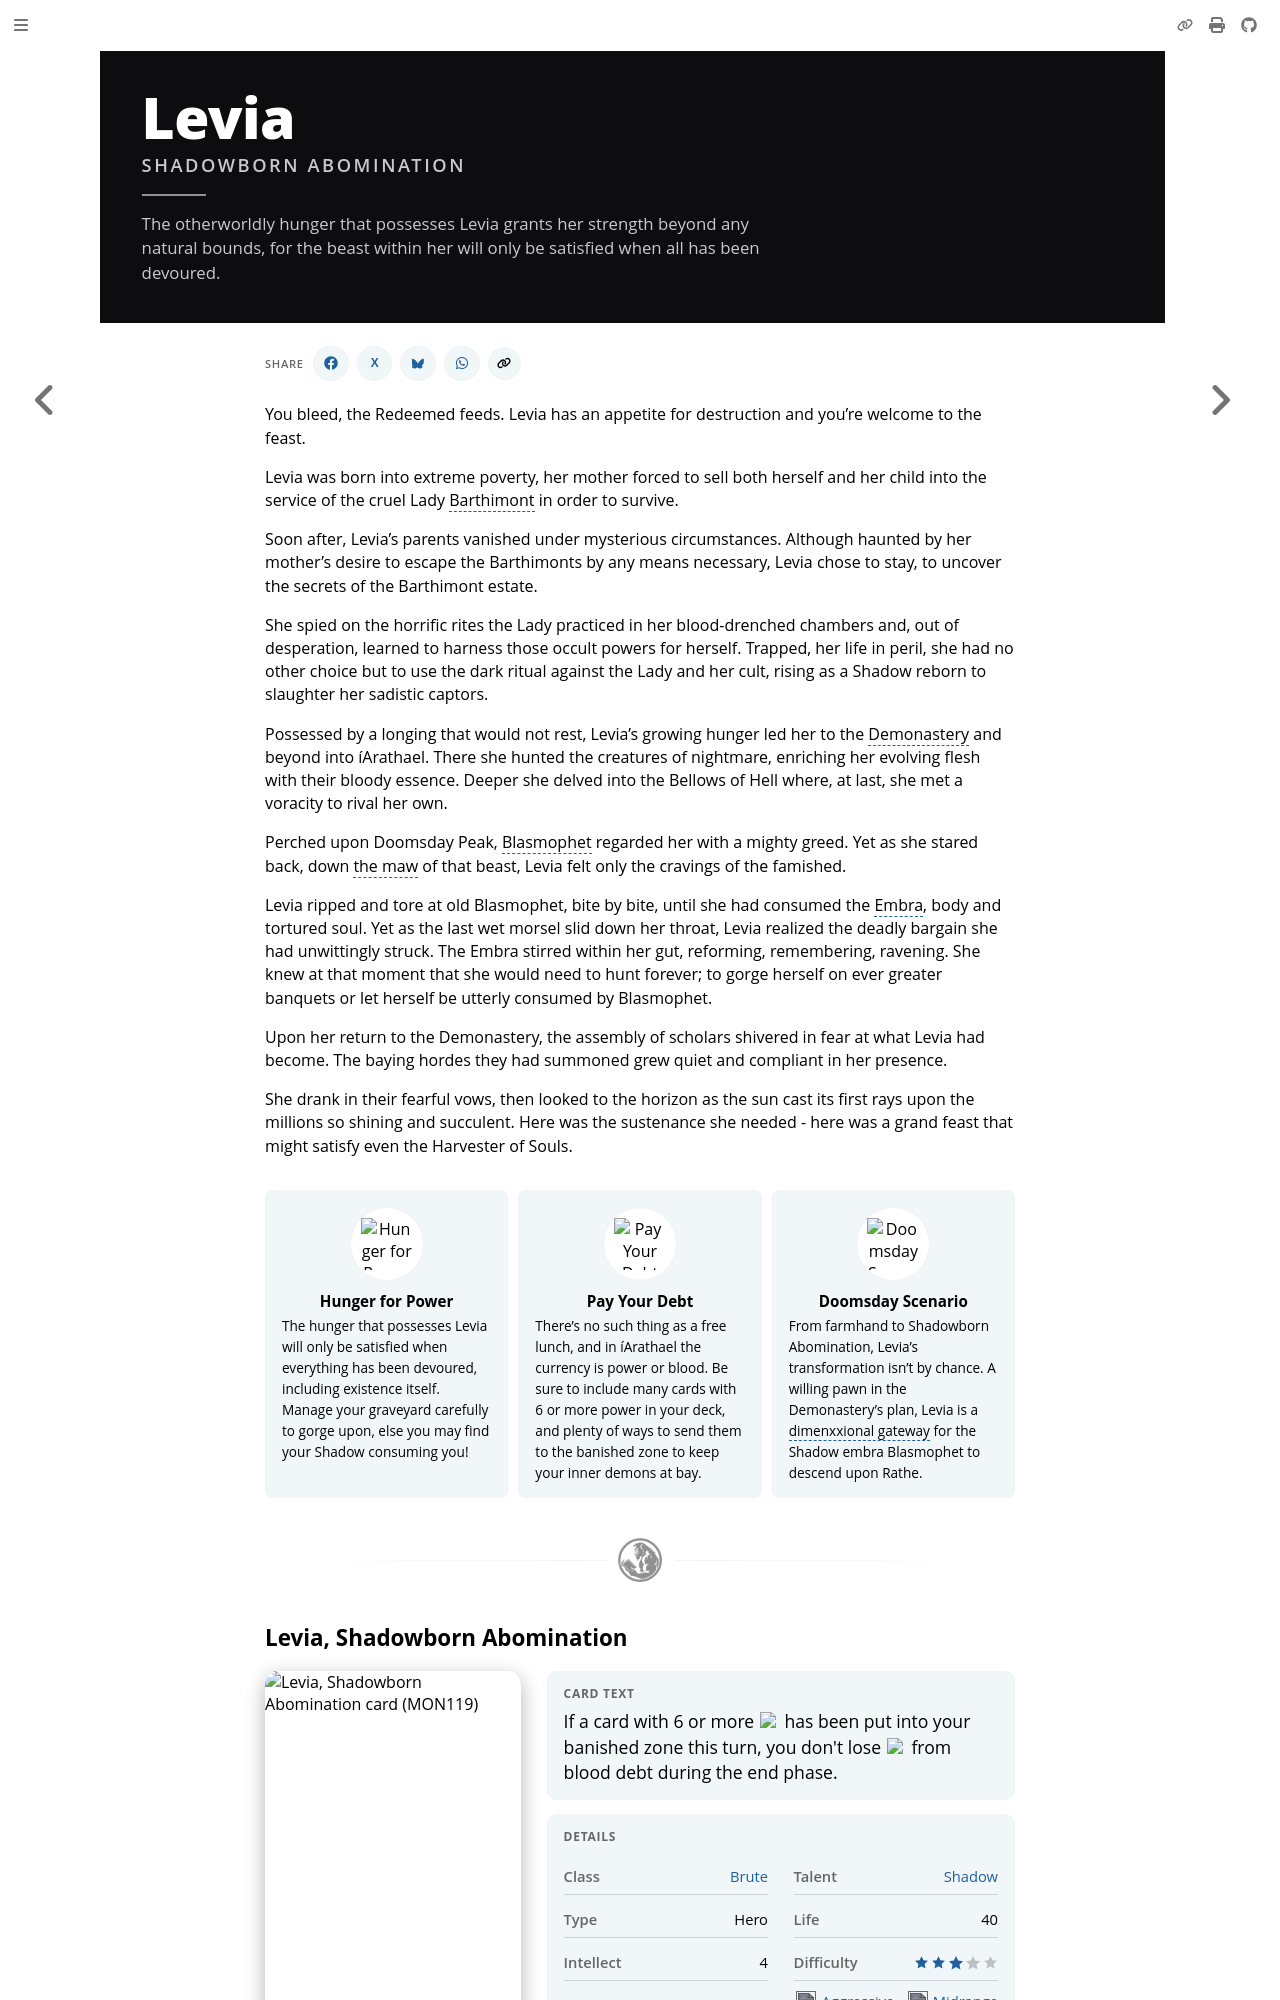

repository: nathaneastwood/fablore · page: heroes-of-rathe/levia-about.html · generator: mdbook

# Levia, Shadowborn Abomination

:::hero-blurb
The otherworldly hunger that possesses Levia grants her strength beyond any natural bounds, for the beast within her will only be satisfied when all has been devoured.
:::

<video width="100%" height="100%" controls autoplay muted loop playsinline>
  <source src="https://d2hl7maqck52px.cloudfront.net/heroes-of-rathe/levia.mp4" type="video/mp4">
</video>

You bleed, the Redeemed feeds. Levia has an appetite for destruction and you're welcome to the feast.

Levia was born into extreme poverty, her mother forced to sell both herself and her child into the service of the cruel Lady Barthimont in order to survive.

Soon after, Levia's parents vanished under mysterious circumstances. Although haunted by her mother's desire to escape the Barthimonts by any means necessary, Levia chose to stay, to uncover the secrets of the Barthimont estate.

She spied on the horrific rites the Lady practiced in her blood-drenched chambers and, out of desperation, learned to harness those occult powers for herself. Trapped, her life in peril, she had no other choice but to use the dark ritual against the Lady and her cult, rising as a Shadow reborn to slaughter her sadistic captors.
